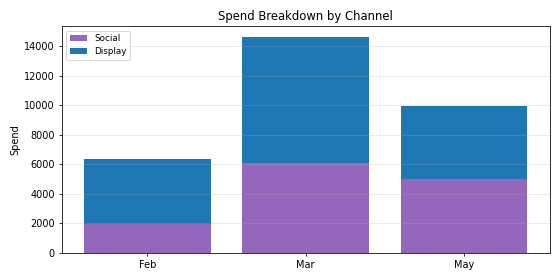

The file beside this chart, header and first rows:
Period, Social, Display, Total
Feb, 1940, 4379, 6319
Mar, 6088, 8523, 14611
May, 5016, 4899, 9915
